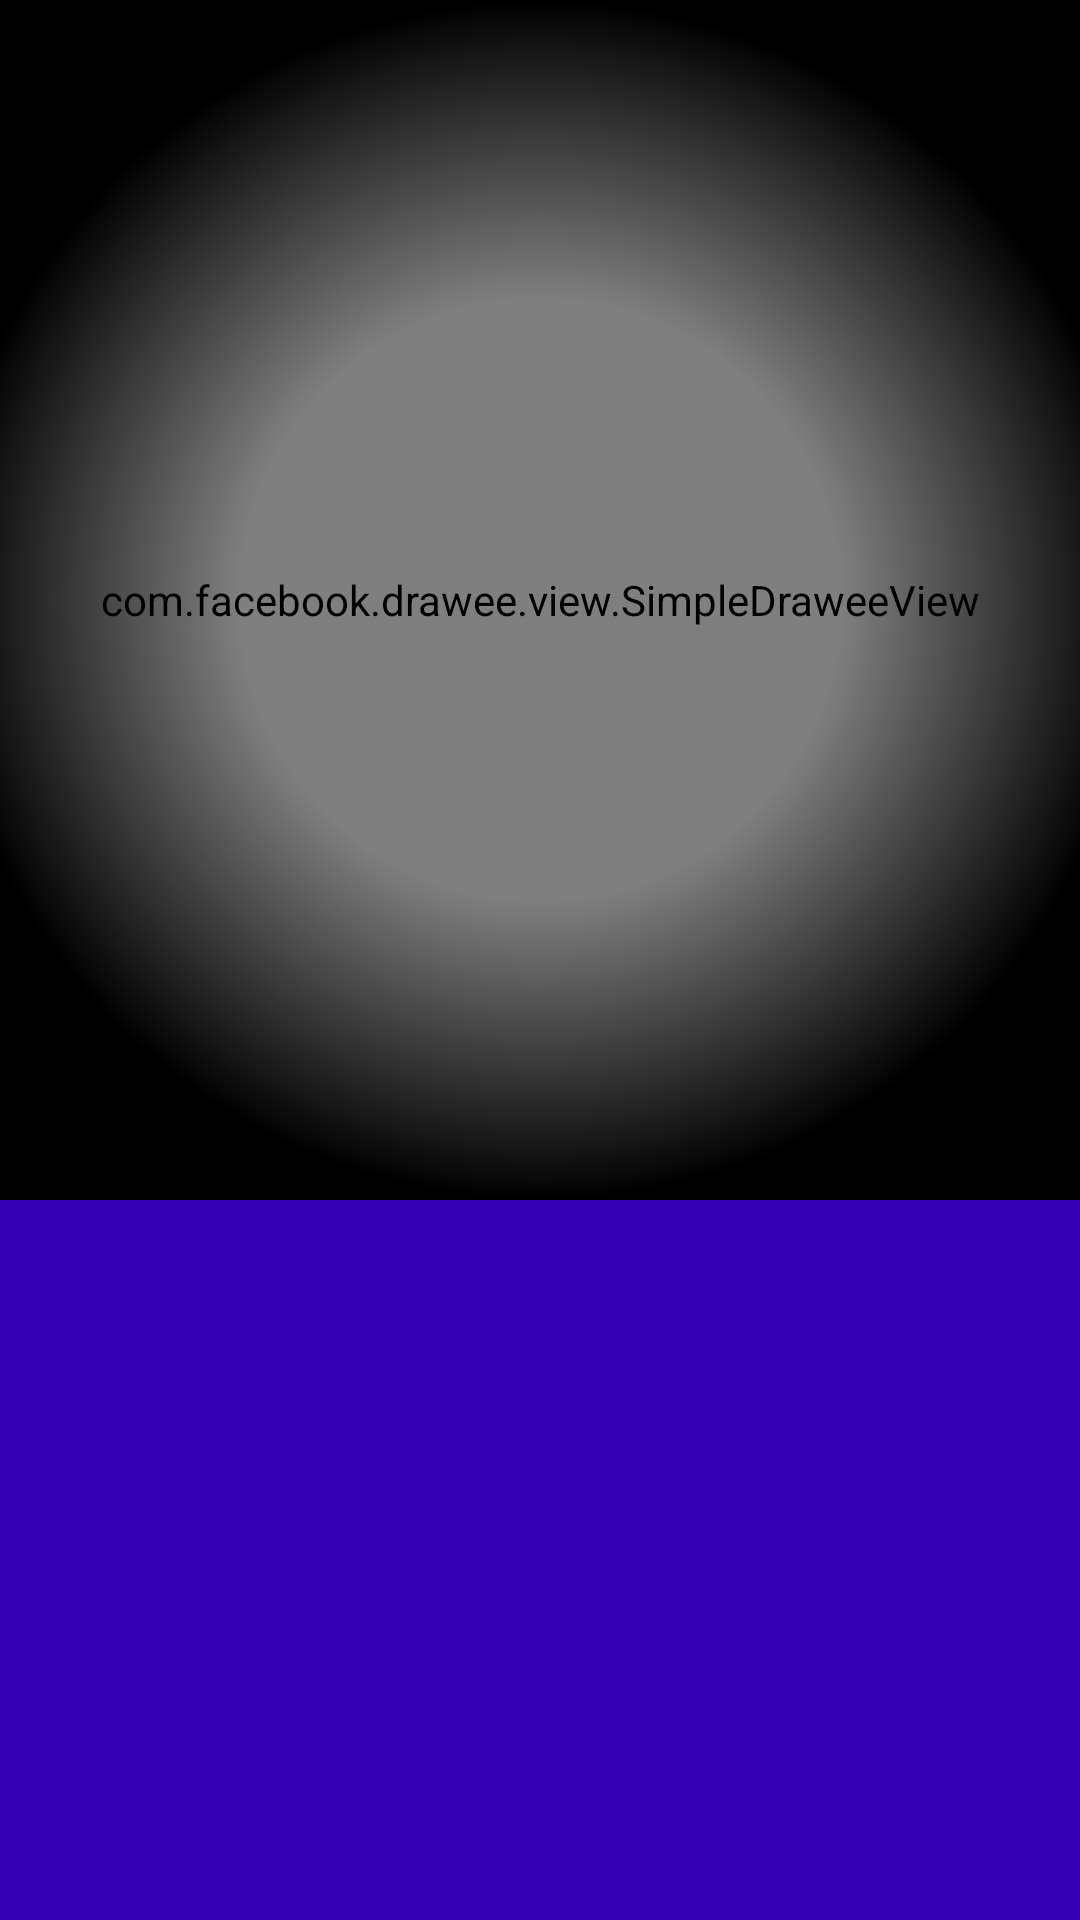

Write the Android layout XML for this screen, with the resource values it uses.
<!-- AndroidManifest.xml: application theme AppTheme -->
<!-- res/layout/activity_artists_albums.xml -->
<?xml version="1.0" encoding="utf-8"?>
<androidx.constraintlayout.widget.ConstraintLayout xmlns:android="http://schemas.android.com/apk/res/android"
    xmlns:app="http://schemas.android.com/apk/res-auto"
    xmlns:tools="http://schemas.android.com/tools"
    android:layout_width="match_parent"
    android:layout_height="match_parent"
    android:fitsSystemWindows="true"
    tools:context=".ArtistsTracksActivity">

    <androidx.coordinatorlayout.widget.CoordinatorLayout
        android:layout_width="match_parent"
        android:layout_height="match_parent">

        <com.google.android.material.appbar.AppBarLayout
            android:layout_width="match_parent"
            android:fitsSystemWindows="true"
            android:layout_height="wrap_content">
            <com.google.android.material.appbar.CollapsingToolbarLayout
                android:layout_width="match_parent"
                android:fitsSystemWindows="true"
                app:contentScrim="#000"
                app:layout_scrollFlags="scroll|exitUntilCollapsed"
                android:layout_height="wrap_content">

                <RelativeLayout
                    android:layout_width="match_parent"
                    android:layout_height="400dp">
                    <com.facebook.drawee.view.SimpleDraweeView
                        android:layout_width="match_parent"
                        android:layout_height="match_parent"
                        android:fitsSystemWindows="true"
                        app:layout_collapseMode="parallax"
                        app:actualImageScaleType="centerCrop"
                        android:id="@+id/artistImage" />
                </RelativeLayout>



                <View
                    android:layout_width="match_parent"
                    android:layout_height="400dp"
                    android:background="@drawable/grad" />

            </com.google.android.material.appbar.CollapsingToolbarLayout>


        </com.google.android.material.appbar.AppBarLayout>

        <androidx.recyclerview.widget.RecyclerView
            android:id="@+id/artistAlbumRecyclerview"
            android:layout_width="match_parent"
            android:layout_height="match_parent"
            android:background="@color/colorPrimaryDark"
            app:layout_behavior="com.google.android.material.appbar.AppBarLayout$ScrollingViewBehavior" />


    </androidx.coordinatorlayout.widget.CoordinatorLayout>


</androidx.constraintlayout.widget.ConstraintLayout>
<!-- resources referenced by this layout -->
<resources>
  <!-- drawable grad (drawable) -->
  <?xml version="1.0" encoding="utf-8"?>
  <selector xmlns:android="http://schemas.android.com/apk/res/android">
  
      <item android:state_enabled="true">
          <shape android:shape="rectangle">
              <gradient
                  android:endColor="#000000"
                  android:type="radial"
                  android:gradientRadius="200dp"
                  android:startColor="#00000000"
                  android:centerColor="#00ffffff" />
          </shape>
      </item>
  </selector>
  <style name="AppTheme" parent="Theme.MaterialComponents.DayNight.NoActionBar">
          
          <item name="colorPrimary">@color/colorPrimary</item>
          <item name="colorPrimaryDark">@color/colorPrimaryDark</item>
          <item name="colorAccent">@color/colorAccent</item>
          <item name="android:windowDisablePreview">true</item>
  
  
      </style>
  <!-- not gathered from this repository: default colours our renderer supplied (Android Studio template values) -->
  <color name="colorPrimary">#FF6200EE</color>
  <color name="colorPrimaryDark">#FF3700B3</color>
  <color name="colorAccent">#FF03DAC5</color>
</resources>
